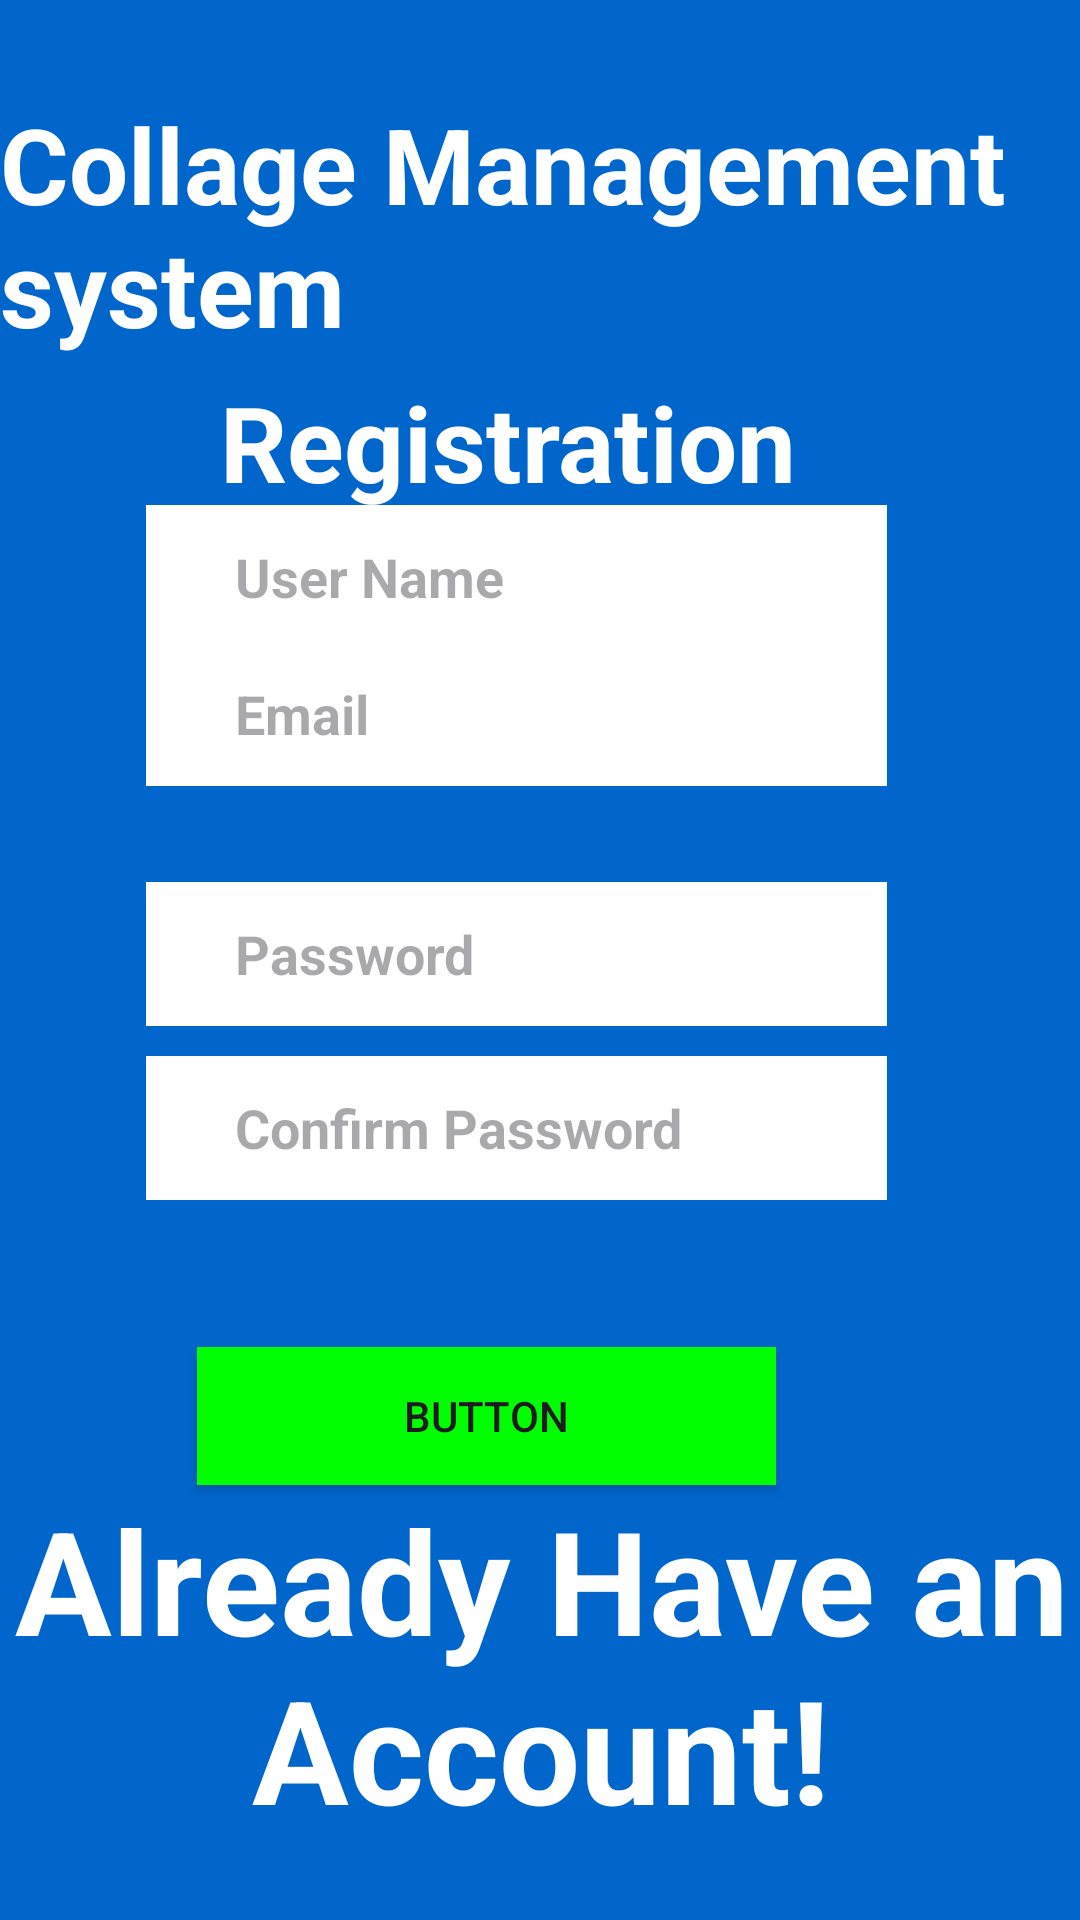

Write the Android layout XML for this screen, with the resource values it uses.
<!-- AndroidManifest.xml: application theme Theme.ColledgeManagementSystem -->
<!-- res/layout/activity_registration_page.xml -->
<?xml version="1.0" encoding="utf-8"?>
    <androidx.constraintlayout.widget.ConstraintLayout xmlns:android="http://schemas.android.com/apk/res/android"
        xmlns:app="http://schemas.android.com/apk/res-auto"
        xmlns:tools="http://schemas.android.com/tools"
        android:layout_width="match_parent"
        android:layout_height="match_parent"
        android:background="@color/blue"
        tools:context=".RegistrationPage">

        <EditText
            android:id="@+id/editTextRegUsername"
            android:layout_width="247dp"
            android:layout_height="48dp"
            android:background="@color/white"
            android:drawableLeft="@color/white"
            android:drawablePadding="10dp"
            android:ems="10"
            android:hint="User Name"
            android:inputType="textPersonName"
            android:paddingLeft="20dp"
            android:paddingTop="10dp"
            android:paddingRight="10dp"
            android:paddingBottom="10dp"
            android:textColor="@color/black"
            android:textStyle="bold"
            app:layout_constraintBottom_toTopOf="@+id/editTextRegEmail"
            app:layout_constraintEnd_toEndOf="parent"
            app:layout_constraintHorizontal_bias="0.432"
            app:layout_constraintStart_toStartOf="parent"
            app:layout_constraintTop_toBottomOf="@+id/textView2" />

    <EditText
        android:id="@+id/editTextRegEmail"
        android:layout_width="247dp"
        android:layout_height="48dp"
        android:layout_marginBottom="32dp"
        android:background="@color/white"
        android:drawableLeft="@color/white"
        android:drawablePadding="10dp"
        android:ems="10"
        android:hint="Email"
        android:inputType="textEmailAddress"
        android:paddingLeft="20dp"
        android:paddingTop="10dp"
        android:paddingRight="10dp"
        android:paddingBottom="10dp"
        android:textColor="@color/black"
        android:textStyle="bold"
        app:layout_constraintBottom_toTopOf="@+id/editTextRegPassword"
        app:layout_constraintEnd_toEndOf="parent"
        app:layout_constraintHorizontal_bias="0.432"
        app:layout_constraintStart_toStartOf="parent" />

    <EditText
        android:id="@+id/editTextRegPassword"
        android:layout_width="247dp"
        android:layout_height="48dp"
        android:background="@color/white"
        android:drawableLeft="@color/white"
        android:drawablePadding="10dp"
        android:ems="10"
        android:hint="Password"
        android:inputType="textPassword"
        android:paddingLeft="20dp"
        android:paddingTop="10dp"
        android:paddingRight="10dp"
        android:paddingBottom="10dp"
        android:textColor="@color/black"
        android:textStyle="bold"
        app:layout_constraintBottom_toTopOf="@+id/editTextRegConfirmPassword"
        app:layout_constraintEnd_toEndOf="parent"
        app:layout_constraintHorizontal_bias="0.432"
        app:layout_constraintStart_toStartOf="parent"
        app:layout_constraintTop_toTopOf="parent"
        app:layout_constraintVertical_bias="0.967" />

    <EditText
        android:id="@+id/editTextRegConfirmPassword"
        android:layout_width="247dp"
        android:layout_height="48dp"
        android:layout_marginBottom="240dp"
        android:background="@color/white"
        android:drawableLeft="@color/white"
        android:drawablePadding="10dp"
        android:ems="10"
        android:hint="Confirm Password"
        android:inputType="textPassword"
        android:paddingLeft="20dp"
        android:paddingTop="10dp"
        android:paddingRight="10dp"
        android:paddingBottom="10dp"
        android:textColor="@color/black"
        android:textStyle="bold"
        app:layout_constraintBottom_toBottomOf="parent"
        app:layout_constraintEnd_toEndOf="parent"
        app:layout_constraintHorizontal_bias="0.432"
        app:layout_constraintStart_toStartOf="parent" />

    <TextView
            android:id="@+id/textView"
            android:layout_width="wrap_content"
            android:layout_height="wrap_content"
            android:text="Collage Management system"
            android:textColor="@color/white"
            android:textSize="35sp"
            android:textStyle="bold"
            app:layout_constraintBottom_toBottomOf="parent"
            app:layout_constraintEnd_toEndOf="parent"
            app:layout_constraintHorizontal_bias="0.496"
            app:layout_constraintStart_toStartOf="parent"
            app:layout_constraintTop_toTopOf="parent"
            app:layout_constraintVertical_bias="0.057" />

        <TextView
            android:id="@+id/textView2"
            android:layout_width="wrap_content"
            android:layout_height="wrap_content"
            android:layout_marginTop="124dp"
            android:text="Registration"
            android:textColor="@color/white"
            android:textSize="35sp"
            android:textStyle="bold"
            app:layout_constraintEnd_toEndOf="parent"
            app:layout_constraintHorizontal_bias="0.438"
            app:layout_constraintStart_toStartOf="parent"
            app:layout_constraintTop_toTopOf="parent" />

    <Button
        android:id="@+id/buttonRegistration"
        android:layout_width="193dp"
        android:layout_height="46dp"
        android:background="@color/green"
        android:text="Button"
        app:layout_constraintBottom_toBottomOf="parent"
        app:layout_constraintEnd_toEndOf="parent"
        app:layout_constraintHorizontal_bias="0.394"
        app:layout_constraintStart_toStartOf="parent"
        app:layout_constraintTop_toTopOf="parent"
        app:layout_constraintVertical_bias="0.756" />

    <TextView
        android:id="@+id/textViewLoginPage"
        android:layout_width="383dp"
        android:layout_height="125dp"
        android:text="Already Have an Account!"
        android:textAlignment="center"
        android:textColor="@color/white"
        android:textSize="@android:dimen/app_icon_size"
        android:textStyle="bold"
        app:layout_constraintBottom_toBottomOf="parent"
        app:layout_constraintEnd_toEndOf="parent"
        app:layout_constraintStart_toStartOf="parent"
        app:layout_constraintTop_toTopOf="parent"
        app:layout_constraintVertical_bias="0.96" />

    </androidx.constraintlayout.widget.ConstraintLayout>
<!-- resources referenced by this layout -->
<resources>
  <color name="black">#FF000000</color>
  <color name="blue">#0066cc</color>
  <color name="green">#00ff00</color>
  <color name="white">#FFFFFFFF</color>
  <style name="Theme.ColledgeManagementSystem" parent="Base.Theme.ColledgeManagementSystem" />
  <style name="Base.Theme.ColledgeManagementSystem" parent="Theme.Material3.DayNight.NoActionBar">
          
          
      </style>
</resources>
